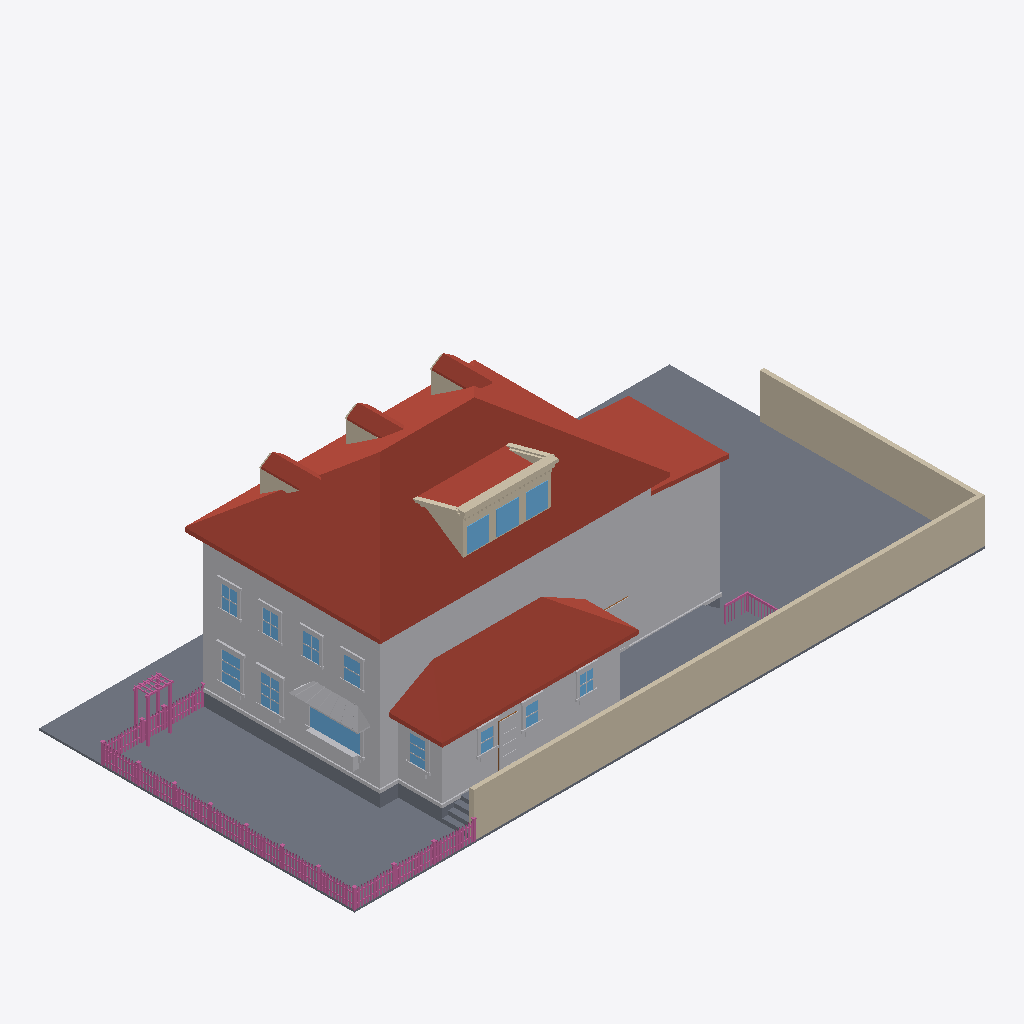
Isometric view of an IFC building model (IFC-SPF (STEP), schema IFC4, length unit metre), seen from the south-west, elements coloured by IFC class: 167 railings (pink), 78 other elements (light grey), 20 walls (beige), 14 windows (light blue), 13 slabs (grey), 10 roofs (red-brown), 1 door (brown).
Extent 30.6 m × 15.3 m × 10.8 m (x, y, z). Elements (771): 305 IfcBuildingElementProxy, 230 IfcRailing, 117 IfcWindow, 84 IfcWall, 21 IfcSlab, 10 IfcRoof, 4 IfcDoor.

HEADER;
FILE_DESCRIPTION(('ViewDefinition[DesignTransferView]'),'2;1');
FILE_NAME('/dev/null','2026-06-20T16:28:14+00:00',(''),(''),'IfcOpenShell 0.8.5','IfcOpenShell 0.8.5','Nobody');
FILE_SCHEMA(('IFC4'));
ENDSEC;
DATA;
#1=IFCPROJECT('3bOr69z7r32Brc2qiGKaLQ',$,'Eureka Residence',$,$,$,$,(#10),#5);
#12=IFCSITE('3dIOmPYzD15eC5jtUCBqOY',$,'Site',$,$,$,$,$,$,$,$,$,$,$);
#13=IFCBUILDING('38OqejRSb6IQVH31OidrUk',$,'Eureka House',$,$,$,$,$,$,$,$,$);
#14=IFCBUILDINGSTOREY('00RhU1fA1EDAShm2yQxzpZ',$,'Site',$,$,$,$,$,$,$);
#18=IFCSLAB('2ecs8MeG59TQpStWCfqeQk',$,'Lot',$,$,#42,#31,$,.BASESLAB.);
#170=IFCROOF('3hBms0bC501AXltwcfYlKg',$,'Roof - primary',$,$,#181,#171,$,.HIP_ROOF.);
#67=IFCBUILDINGELEMENTPROXY('1VZs65ZDP3cBUVZUIhHnUP',$,'Massing - primary',$,$,#90,#80,$,$);
#17176=IFCWALL('35W0N4uYzDbvtk9PycVywO',$,'Lot wall - south',$,$,#17199,#17189,$,$);
#2314=IFCROOF('11LilVxcX39ufS2cDfLO67',$,'Roof - scullery',$,$,#2325,#2315,$,.SHED_ROOF.);
#17200=IFCWALL('0ltd3KeTzAFRtEHb1pIKeq',$,'Lot wall - east',$,$,#17220,#17210,$,$);
#2113=IFCBUILDINGELEMENTPROXY('0pmBhERBL82hSfn6BgRuz8',$,'Massing - extension',$,$,#2124,#2114,$,$);
#2250=IFCBUILDINGELEMENTPROXY('3KKOyvo91CMxsq4HMveRyI',$,'Massing - scullery',$,$,#2261,#2251,$,$);
#2155=IFCROOF('00AhCcZ$n98xf4rr7bx_HJ',$,'Roof - extension',$,$,#2166,#2156,$,.SHED_ROOF.);
#16438=IFCSLAB('3OHLpPqADFr8dMPTZg8017',$,'Deck',$,$,#16458,#16448,$,$);
#43=IFCSLAB('2c$QD4DYP1J8c1JekNE5k$',$,'Crawlspace - primary',$,$,#66,#56,$,.BASESLAB.);
#1189=IFCROOF('1K9xdfPmb5cQ1aKafmWlLY',$,'Shed dormer roof',$,$,#1200,#1190,$,$);
#16414=IFCSLAB('2CVyph69b7K8bUbGKkPuqk',$,'Deck',$,$,#16437,#16427,$,$);
#16105=IFCBUILDINGELEMENTPROXY('2pzh22mrz8MRHzCTQs5b3W',$,'Kitchen awning',$,$,#16116,#16106,$,$);
#1201=IFCWALL('2uspX6jQv3HRFXEmR8WpeY',$,'Parapet coping',$,$,#1221,#1211,$,$);
#431=IFCROOF('0gD30acY527eDra7mYTsfs',$,'Dormer 1 roof W',$,$,#442,#432,$,$);
#2041=IFCBUILDINGELEMENTPROXY('24YpchOP9D3B73ADhkYB3k',$,'Water table - primary',$,$,#2061,#2051,$,$);
#1031=IFCROOF('1SL_bSCZL5q8KvTljW$M0q',$,'Dormer 3 roof W',$,$,#1042,#1032,$,$);
#4840=IFCWINDOW('277LP5dBH4e8hKoBv08xtm',$,'Window - Kitchen W (picture)',$,$,#4860,#4850,$,$,$,$,$,$);
#731=IFCROOF('0bZNdwB891CATunM_OTQae',$,'Dormer 2 roof W',$,$,#742,#732,$,$);
#2188=IFCSLAB('3QgxAhswb1zRO$7As5V3ZC',$,'Crawlspace - scullery',$,$,#2208,#2198,$,.BASESLAB.);
#1110=IFCWALL('0MgBH2SYjDMOW3ZDZPpuEl',$,'Shed dormer cheek W',$,$,#1121,#1111,$,$);
#1957=IFCWINDOW('0wu0VwOrf4afamxWYCKmUP',$,'Shed dormer window 2',$,$,#1977,#1967,$,$,$,$,$,$);
#1915=IFCWINDOW('102bd9SDPCA8tLPO5UrvXm',$,'Shed dormer window 1',$,$,#1935,#1925,$,$,$,$,$,$);
#1999=IFCWINDOW('0mhN1IUhv3quObD1KX1Yru',$,'Shed dormer window 3',$,$,#2019,#2009,$,$,$,$,$,$);
#1873=IFCWALL('0bFgwTMAbB79SclVNpnmPb',$,'Shed dormer head',$,$,#1893,#1883,$,$);
#16369=IFCBUILDINGELEMENTPROXY('3nYQGmiX9FdwUR0nhr2rH4',$,'Kitchen planter box',$,$,#16389,#16379,$,$);
#5659=IFCWINDOW('1Z$pokOizCIBK3TuZkCn8e',$,'Window - Dining W2',$,$,#5679,#5669,$,$,$,$,$,$);
#5449=IFCWINDOW('3mbcu16Mn3rP0ryW5oYkHd',$,'Window - Dining W1',$,$,#5469,#5459,$,$,$,$,$,$);
#16390=IFCBUILDINGELEMENTPROXY('2VXHH7qo188R$kHqiNxzUx',$,'Kitchen planter greenery',$,$,#16413,#16403,$,$);
#8524=IFCBUILDINGELEMENTPROXY('3JBG9Qo5P25PO6ofwFd2B7',$,'Back Door part',$,$,#8544,#8534,$,$);
#352=IFCWALL('18AR$Pih95ch1gKtdozkVG',$,'Dormer 1 cheek W',$,$,#363,#353,$,$);
#952=IFCWALL('0_sCtMiGvF8ObO$_jlIH8K',$,'Dormer 3 cheek W',$,$,#963,#953,$,$);
#8209=IFCWINDOW('0iMNXv1OT3HhY2ukWSzCXG',$,'Window - Scullery E',$,$,#8229,#8219,$,$,$,$,$,$);
#19238=IFCRAILING('0sqB810Or0Mu$ZfW4KOPz6',$,'Fence rail',$,$,#19258,#19248,$,$);
#19217=IFCRAILING('2Tf9PpWEzF2vGDbf8aZEX6',$,'Fence rail',$,$,#19237,#19227,$,$);
#9469=IFCWINDOW('2h1SNvddfDqu$j7HpWZKF9',$,'Upper - West 1',$,$,#9489,#9479,$,$,$,$,$,$);
#652=IFCWALL('2onGs6Se97TvKAtEGEMgiL',$,'Dormer 2 cheek W',$,$,#663,#653,$,$);
#9637=IFCWINDOW('3X2mAdl3v1mgdpfytCvlWg',$,'Upper - West 2',$,$,#9657,#9647,$,$,$,$,$,$);
#2326=IFCBUILDINGELEMENTPROXY('2kKJZDVVbAc9nDeSFWNk6F',$,'Water table - scullery',$,$,#2346,#2336,$,$);
#9805=IFCWINDOW('2KmTMEQO98jPnXL$hMXqX0',$,'Upper - West 3',$,$,#9825,#9815,$,$,$,$,$,$);
#9973=IFCWINDOW('10MS7RbibEAAPx6fQsCkwe',$,'Upper - West 4',$,$,#9993,#9983,$,$,$,$,$,$);
#1714=IFCWALL('0ZF7hgM1HCGgJjYO3gGnk0',$,'Parapet coping side',$,$,#1725,#1715,$,$);
#1222=IFCWALL('1wDHCN$KX2bAv$hrxPjDXS',$,'Parapet cornice',$,$,#1242,#1232,$,$);
#7831=IFCWINDOW('00hyGfcV5F8RgsTflKDvrJ',$,'Window - Scullery S2',$,$,#7851,#7841,$,$,$,$,$,$);
#8020=IFCWINDOW('0SFU0mIwz1nBEZfRpiC3I0',$,'Window - Scullery S3',$,$,#8040,#8030,$,$,$,$,$,$);
#7642=IFCWINDOW('3f8LV7Jhz1DBIcKnuZNgRN',$,'Window - Scullery S1',$,$,#7662,#7652,$,$,$,$,$,$);
#2167=IFCBUILDINGELEMENTPROXY('0F3s1e8BH1AAxupNwx_x3S',$,'Water table - extension',$,$,#2187,#2177,$,$);
#1798=IFCWALL('018Wbv7ib1xQPs1Q7nkyo_',$,'Parapet coping side',$,$,#1809,#1799,$,$);
#16543=IFCSLAB('3QiZrvfxb6885xrNJSeX4D',$,'Deck step W1',$,$,#16563,#16553,$,$);
#4795=IFCBUILDINGELEMENTPROXY('1qeVNsvfvFPABS9g7regTd',$,'Family -) Patio part',$,$,#4818,#4808,$,$);
#16501=IFCSLAB('0BihZ7YlH3QvX3vlxJDk9t',$,'Deck step W0',$,$,#16521,#16511,$,$);
#24777=IFCRAILING('3owFP74vfAa80EfIKnASWP',$,'Trellis post',$,$,#24797,#24787,$,$);
#24735=IFCRAILING('1H4P6afNf0Y8JtmXpy2WvS',$,'Trellis post',$,$,#24755,#24745,$,$);
#1978=IFCWALL('1eB0tek$TBov1dV0MBmswB',$,'Shed dormer jamb 2',$,$,#1998,#1988,$,$);
#8461=IFCBUILDINGELEMENTPROXY('03U7uX475CZuViSa50dVkf',$,'Back Door part',$,$,#8481,#8471,$,$);
#1936=IFCWALL('1tlYsgxZD9eesMLfb2Je5l',$,'Shed dormer jamb 1',$,$,#1956,#1946,$,$);
#1147=IFCWALL('2aJu9yDBrFAvDLT5JQwMMf',$,'Shed dormer cheek E',$,$,#1158,#1148,$,$);
#1073=IFCROOF('0pvuEdbon9S8Kl7Gjc8s2m',$,'Dormer 3 roof E',$,$,#1084,#1074,$,$);
#473=IFCROOF('0I4pv13r9DEQwpakHrwLf6',$,'Dormer 1 roof E',$,$,#484,#474,$,$);
#17242=IFCRAILING('3RTA36yS96wfGcaq37CCf3',$,'Fence rail',$,$,#17262,#17252,$,$);
#17221=IFCRAILING('0NaPLn63b47Ad1WtMiHbQZ',$,'Fence rail',$,$,#17241,#17231,$,$);
#5470=IFCBUILDINGELEMENTPROXY('1TFeh_BDH5I8f02gIv0sKG',$,'Casing - Window - Dining W1',$,$,#5490,#5480,$,$);
#773=IFCROOF('37FmXae2P6SfzFz26Sz_L8',$,'Dormer 2 roof E',$,$,#784,#774,$,$);
#16606=IFCSLAB('3cCSK654L9rv1ReJLvOTnl',$,'Deck step E3',$,$,#16626,#16616,$,$);
#8230=IFCBUILDINGELEMENTPROXY('1AW2IqHl96z9y76kxx84Ah',$,'Casing - Window - Scullery E',$,$,#8250,#8240,$,$);
#5575=IFCBUILDINGELEMENTPROXY('20LO5oGxb7ZuR0SooPUOoN',$,'Header - Window - Dining W1',$,$,#5595,#5585,$,$);
#24798=IFCRAILING('3I1Rw6Cef86R9CUQzZtUCk',$,'Trellis post',$,$,#24818,#24808,$,$);
#5785=IFCBUILDINGELEMENTPROXY('0_Ig09yzDF9OTiVpkE77pP',$,'Header - Window - Dining W2',$,$,#5805,#5795,$,$);
#16585=IFCSLAB('0jzgA23tv1oB2xRo89nKzF',$,'Deck step W2',$,$,#16605,#16595,$,$);
#1894=IFCWALL('3aigjan9bF0uO7ewSds5bp',$,'Shed dormer jamb 0',$,$,#1914,#1904,$,$);
#8440=IFCBUILDINGELEMENTPROXY('05_0RII11Exxj2G9ejR5WN',$,'Back Door part',$,$,#8460,#8450,$,$);
#5680=IFCBUILDINGELEMENTPROXY('1wNL0wOUvFSej7ho2NJMrf',$,'Casing - Window - Dining W2',$,$,#5700,#5690,$,$);
#5491=IFCBUILDINGELEMENTPROXY('1_NYXNDKXBHwZCS0GgsOCq',$,'Casing - Window - Dining W1',$,$,#5511,#5501,$,$);
#5701=IFCBUILDINGELEMENTPROXY('0cBOWHMpj4QuRSQZjtz7nd',$,'Casing - Window - Dining W2',$,$,#5721,#5711,$,$);
#24756=IFCRAILING('1kLD3On0P09ef0uwL9IbTO',$,'Trellis post',$,$,#24776,#24766,$,$);
#5743=IFCBUILDINGELEMENTPROXY('3vBsEBb6bCneL0S6UJnQZs',$,'Sill - Window - Dining W2',$,$,#5763,#5753,$,$);
#7873=IFCBUILDINGELEMENTPROXY('32z$KU3rP5oudEbHSRxR0D',$,'Casing - Window - Scullery S2',$,$,#7893,#7883,$,$);
#5533=IFCBUILDINGELEMENTPROXY('1WNED4QTv93ukz2XI$JTWm',$,'Sill - Window - Dining W1',$,$,#5553,#5543,$,$);
#9994=IFCBUILDINGELEMENTPROXY('13ewxFiLLEmuiD6BMxt6sn',$,'Casing - Upper - West 4',$,$,#10014,#10004,$,$);
#9658=IFCBUILDINGELEMENTPROXY('1mDDfa8erDjB8tMXYmM3Qb',$,'Casing - Upper - West 2',$,$,#9678,#9668,$,$);
#9847=IFCBUILDINGELEMENTPROXY('2LZ3vfH3933xgM7YAz4kbu',$,'Casing - Upper - West 3',$,$,#9867,#9857,$,$);
#7957=IFCBUILDINGELEMENTPROXY('3GW2WKwqb429OjdWOoVg1N',$,'Header - Window - Scullery S2',$,$,#7977,#7967,$,$);
#9490=IFCBUILDINGELEMENTPROXY('2a1eWpTo112vr7sj2JjNvw',$,'Casing - Upper - West 1',$,$,#9510,#9500,$,$);
#9826=IFCBUILDINGELEMENTPROXY('0FHWS8eHPE_fKDs_J_JTU7',$,'Casing - Upper - West 3',$,$,#9846,#9836,$,$);
#8146=IFCBUILDINGELEMENTPROXY('1_$fUoeEz7TvfKPah10nWD',$,'Header - Window - Scullery S3',$,$,#8166,#8156,$,$);
#10015=IFCBUILDINGELEMENTPROXY('2aAImpr9j6QwZRJDT_RyXe',$,'Casing - Upper - West 4',$,$,#10035,#10025,$,$);
#7768=IFCBUILDINGELEMENTPROXY('3h7vd4O7LCFAOrOvii7nkw',$,'Header - Window - Scullery S1',$,$,#7788,#7778,$,$);
#4690=IFCBUILDINGELEMENTPROXY('2IGIWSnL12SuxBOUCCPCdU',$,'Family -) Patio part',$,$,#4710,#4700,$,$);
#16648=IFCRAILING('1lUKG7XCfDFxqwHvStrSq8',$,'Deck rail E cap',$,$,#16671,#16661,$,$);
#8293=IFCBUILDINGELEMENTPROXY('2OzRNKgkPAfRdO9VSkfHRQ',$,'Sill - Window - Scullery E',$,$,#8313,#8303,$,$);
#4861=IFCBUILDINGELEMENTPROXY('1$DxazWDv9aezKfeBmrM7B',$,'Casing - Window - Kitchen W (picture)',$,$,#4881,#4871,$,$);
#8062=IFCBUILDINGELEMENTPROXY('0dqIk_yTXC7Rrh4E2eCI1s',$,'Casing - Window - Scullery S3',$,$,#8082,#8072,$,$);
#1852=IFCWALL('2WggmIjXf2q9pkdyys$$PM',$,'Shed dormer sill',$,$,#1872,#1862,$,$);
#8251=IFCBUILDINGELEMENTPROXY('086afJLl93we_HYKyLh_ev',$,'Casing - Window - Scullery E',$,$,#8271,#8261,$,$);
#7684=IFCBUILDINGELEMENTPROXY('1x0ELwqLP2LPpd4pwsmJWj',$,'Casing - Window - Scullery S1',$,$,#7704,#7694,$,$);
#7852=IFCBUILDINGELEMENTPROXY('3g4CvlTrn4FgRcUdtjxuUp',$,'Casing - Window - Scullery S2',$,$,#7872,#7862,$,$);
#9574=IFCBUILDINGELEMENTPROXY('3JVEpodkjC3hjtQBbpFkRg',$,'Header - Upper - West 1',$,$,#9594,#9584,$,$);
#9910=IFCBUILDINGELEMENTPROXY('2lfVPW3tjAsxtMs6_7NsK4',$,'Header - Upper - West 3',$,$,#9930,#9920,$,$);
#10078=IFCBUILDINGELEMENTPROXY('12SQEww6D4EgFyQUOjX6ns',$,'Header - Upper - West 4',$,$,#10098,#10088,$,$);
#5554=IFCBUILDINGELEMENTPROXY('3fPT7DG3v7MArfty0FBV9v',$,'Apron - Window - Dining W1',$,$,#5574,#5564,$,$);
#5764=IFCBUILDINGELEMENTPROXY('3kKcpIp0H7UugezccgcKtH',$,'Apron - Window - Dining W2',$,$,#5784,#5774,$,$);
#9742=IFCBUILDINGELEMENTPROXY('35_nK0pg93bwB0x7nraIud',$,'Header - Upper - West 2',$,$,#9762,#9752,$,$);
#7726=IFCBUILDINGELEMENTPROXY('1mfYtvG9LAJgF4RezrrDeq',$,'Sill - Window - Scullery S1',$,$,#7746,#7736,$,$);
#8041=IFCBUILDINGELEMENTPROXY('0WsPlcEJ17JeP_RlsfnM6U',$,'Casing - Window - Scullery S3',$,$,#8061,#8051,$,$);
#8104=IFCBUILDINGELEMENTPROXY('0fNFvZTOXCfvtRf5$OHU$V',$,'Sill - Window - Scullery S3',$,$,#8124,#8114,$,$);
#9679=IFCBUILDINGELEMENTPROXY('3tx9S21u94cP9YGAZCcdV4',$,'Casing - Upper - West 2',$,$,#9699,#9689,$,$);
#7915=IFCBUILDINGELEMENTPROXY('19aUX8BEzCke3Z5wqIGZlx',$,'Sill - Window - Scullery S2',$,$,#7935,#7925,$,$);
#2020=IFCWALL('3jOoU3Mdf2ZeVvXQZ9SAlU',$,'Shed dormer jamb end',$,$,#2040,#2030,$,$);
#19091=IFCRAILING('2nabMr4Ir1JxoKkXfLYBsc',$,'Fence post',$,$,#19111,#19101,$,$);
#1756=IFCWALL('0IM5Qdb896wBcPHOtAE4yV',$,'Parapet cornice side',$,$,#1767,#1757,$,$);
#9511=IFCBUILDINGELEMENTPROXY('0FQ3V$OOf8shVCo9vIEzxq',$,'Casing - Upper - West 1',$,$,#9531,#9521,$,$);
#23271=IFCRAILING('2Sv5UVrxL4Af_ZTWKpCl9E',$,'Fence post',$,$,#23291,#23281,$,$);
#4882=IFCBUILDINGELEMENTPROXY('1lVQ_fxpb1Ev6sSNjKc8gJ',$,'Casing - Window - Kitchen W (picture)',$,$,#4902,#4892,$,$);
#4732=IFCBUILDINGELEMENTPROXY('1jsoSWp2b6bhvphix_Cy19',$,'Family -) Patio part',$,$,#4752,#4742,$,$);
#9553=IFCBUILDINGELEMENTPROXY('3Az3B5gZLEzOOsTqTR_PSw',$,'Sill - Upper - West 1',$,$,#9573,#9563,$,$);
#10057=IFCBUILDINGELEMENTPROXY('2VB3$jADXEkuOwGUfJLlfQ',$,'Sill - Upper - West 4',$,$,#10077,#10067,$,$);
#8314=IFCBUILDINGELEMENTPROXY('0LUzlsyer77fY47Vsr7j0m',$,'Apron - Window - Scullery E',$,$,#8334,#8324,$,$);
#9889=IFCBUILDINGELEMENTPROXY('3Tf3CcfWvBHP_65NFto06f',$,'Sill - Upper - West 3',$,$,#9909,#9899,$,$);
#9721=IFCBUILDINGELEMENTPROXY('0Xvh63YTDBERWC0i9zxva7',$,'Sill - Upper - West 2',$,$,#9741,#9731,$,$);
#16987=IFCRAILING('0Z32rOLO53cvZBKU8aDWH4',$,'Deck rail S cap',$,$,#17007,#16997,$,$);
#2062=IFCSLAB('0LJyh$y3z9tPaPjEl1fBFv',$,'Crawlspace - extension',$,$,#2082,#2072,$,.BASESLAB.);
#182=IFCWALL('3_2ZBco6r6RxmqXTeTDPMF',$,'Dormer 1 jamb W',$,$,#202,#192,$,$);
#16627=IFCSLAB('3HoPDNOk5BxfF5_RmgdKXa',$,'Deck step W3',$,$,#16647,#16637,$,$);
#8419=IFCDOOR('0w1VlVMUr3zuOBryeVS$6X',$,'Back Door',$,$,#8439,#8429,$,$,$,$,$,$);
#19049=IFCRAILING('1fZYoynMzDJRhVdFTD7xPx',$,'Fence post',$,$,#19069,#19059,$,$);
#24651=IFCRAILING('1i$hjQey59ce$l7lXc_VoC',$,'Fence post',$,$,#24671,#24661,$,$);
#24819=IFCRAILING('2L2mGpkEv7WAlQnXK8ejjT',$,'Trellis beam',$,$,#24839,#24829,$,$);
#19175=IFCRAILING('1RDx8nG$DF_AY4HIUCnG$x',$,'Fence post',$,$,#19195,#19185,$,$);
#7663=IFCBUILDINGELEMENTPROXY('3yf04iIjD1rwi5XlU1qVcD',$,'Casing - Window - Scullery S1',$,$,#7683,#7673,$,$);
#23061=IFCRAILING('2LCtr4Dnr7lwTw8K9O5Ki3',$,'Fence post',$,$,#23081,#23071,$,$);
#24003=IFCRAILING('0CeoRQvZrEPwt2RK3Kq4oz',$,'Fence post',$,$,#24023,#24013,$,$);
#7747=IFCBUILDINGELEMENTPROXY('1f8NLPq1fBnB$fyxkoXGWy',$,'Apron - Window - Scullery S1',$,$,#7767,#7757,$,$);
#8125=IFCBUILDINGELEMENTPROXY('1Mg43EOtbFERYHpXgyXHUR',$,'Apron - Window - Scullery S3',$,$,#8145,#8135,$,$);
#23145=IFCRAILING('0hNbpnnOf1GvSPfdTiwdF1',$,'Fence post',$,$,#23165,#23155,$,$);
#9532=IFCBUILDINGELEMENTPROXY('37Lm39vNjE9ugxO3VILwmC',$,'Casing - Upper - West 1',$,$,#9552,#9542,$,$);
#7936=IFCBUILDINGELEMENTPROXY('0BFzBcxo50ueTBU5PjmSMx',$,'Apron - Window - Scullery S2',$,$,#7956,#7946,$,$);
#24066=IFCRAILING('0W_3kKqWHEAvyz1LRsFbuS',$,'Fence rail',$,$,#24086,#24076,$,$);
#9868=IFCBUILDINGELEMENTPROXY('3RiXJ3zzrBCeButkGnk1dF',$,'Casing - Upper - West 3',$,$,#9888,#9878,$,$);
#9700=IFCBUILDINGELEMENTPROXY('2hpW_1cEH6KxAOW_3ZzmLa',$,'Casing - Upper - West 2',$,$,#9720,#9710,$,$);
#10036=IFCBUILDINGELEMENTPROXY('0qtQBzJP9AzuRgE9Wp4DHZ',$,'Casing - Upper - West 4',$,$,#10056,#10046,$,$);
#17486=IFCRAILING('0HjV$RUS9FzuXYbE7ND0Yv',$,'Fence picket',$,$,#17497,#17487,$,$);
#17768=IFCRAILING('0VLmx$9_D9fO5$5DK3emQI',$,'Fence picket',$,$,#17779,#17769,$,$);
#19388=IFCRAILING('0CqBVGrtvEswtEXNEy5Tdu',$,'Fence picket',$,$,#19399,#19389,$,$);
#20939=IFCRAILING('3fMNMjQe12YuJQEN7WF0nN',$,'Fence picket',$,$,#20950,#20940,$,$);
#17533=IFCRAILING('3UkMAZU5X7zROmM21OZ46K',$,'Fence picket',$,$,#17544,#17534,$,$);
#20610=IFCRAILING('2nfYIbSgf0tgCzKz1mK_$8',$,'Fence picket',$,$,#20621,#20611,$,$);
#20657=IFCRAILING('0lmaIA1kr9A8J1r8ekRWjH',$,'Fence picket',$,$,#20668,#20658,$,$);
#22208=IFCRAILING('2tyJ0pEdj55fFw0vzFA5ST',$,'Fence picket',$,$,#22219,#22209,$,$);
#23376=IFCRAILING('2HqEnctDX4lf2D$WlwQQCd',$,'Fence rail',$,$,#23396,#23386,$,$);
#17815=IFCRAILING('3fQN4BM1T3e8Od5ZW4d9XI',$,'Fence picket',$,$,#17826,#17816,$,$);
#18050=IFCRAILING('0mt7mXAU59SfKclF8a0HGm',$,'Fence picket',$,$,#18061,#18051,$,$);
#18755=IFCRAILING('3lt7fc5pb0YwNLR3WoLqKy',$,'Fence picket',$,$,#18766,#18756,$,$);
#19670=IFCRAILING('0M1EbQFGXCGRW48xPQoCH4',$,'Fence picket',$,$,#19681,#19671,$,$);
#21926=IFCRAILING('3WBf9AF7fDjhkgypaUmH2Z',$,'Fence picket',$,$,#21937,#21927,$,$);
#22255=IFCRAILING('36DPd$f9jBGQkTcaFkaClz',$,'Fence picket',$,$,#22266,#22256,$,$);
#22866=IFCRAILING('0lhQVSGu17LAu4cGFytMGu',$,'Fence picket',$,$,#22877,#22867,$,$);
#5512=IFCBUILDINGELEMENTPROXY('0YeuZysw18m9Nesy8gaxKX',$,'Casing - Window - Dining W1',$,$,#5532,#5522,$,$);
#19764=IFCRAILING('0XfZCs_vj7oeMfS5kqbbwk',$,'Fence picket',$,$,#19775,#19765,$,$);
#21315=IFCRAILING('1gJk$lM8T7tROdrrK5NuMH',$,'Fence picket',$,$,#21326,#21316,$,$);
#21597=IFCRAILING('2v9KljBaX3qB2intXbN$IV',$,'Fence picket',$,$,#21608,#21598,$,$);
#21879=IFCRAILING('13vAnH48z479xtj54HK47K',$,'Fence picket',$,$,#21890,#21880,$,$);
#23355=IFCRAILING('0kcwjhTBD4bA_lNRcggQIe',$,'Fence rail',$,$,#23375,#23365,$,$);
#8482=IFCBUILDINGELEMENTPROXY('2iEOqV$FH7yuf3n8vNeuQr',$,'Back Door part',$,$,#8502,#8492,$,$);
#17439=IFCRAILING('1Qpyi33av7xfi9TK8mgFpp',$,'Fence picket',$,$,#17450,#17440,$,$);
#18097=IFCRAILING('0AeD2UtcP9TRjt3ZLbhgA$',$,'Fence picket',$,$,#18108,#18098,$,$);
#18379=IFCRAILING('31zs$Xe_HBgPEg4sxosXvn',$,'Fence picket',$,$,#18390,#18380,$,$);
#18708=IFCRAILING('0P7UIg$$f44eXpNl4COra8',$,'Fence picket',$,$,#18719,#18709,$,$);
#18990=IFCRAILING('1hGJbPMlL5rgo6a2BrH3MP',$,'Fence picket',$,$,#19001,#18991,$,$);
#19435=IFCRAILING('271hOKOXj9RA8TUw5zhroP',$,'Fence picket',$,$,#19446,#19436,$,$);
#20046=IFCRAILING('10uirHm6T6xx6aFjNanjwP',$,'Fence picket',$,$,#20057,#20047,$,$);
#20093=IFCRAILING('3afnwKeKL9AxSC4iUJlDcf',$,'Fence picket',$,$,#20104,#20094,$,$);
#20704=IFCRAILING('0ykiIWt8jBFBOccj_bCotH',$,'Fence picket',$,$,#20715,#20705,$,$);
#20986=IFCRAILING('388paGq$rANOfsZGei1N$v',$,'Fence picket',$,$,#20997,#20987,$,$);
#22537=IFCRAILING('1qoT44Pj15BfyDOewUtffN',$,'Fence picket',$,$,#22548,#22538,$,$);
#22584=IFCRAILING('1IOR7fU$v7GuWGrtosirgv',$,'Fence picket',$,$,#22595,#22585,$,$);
#23526=IFCRAILING('1rY_WIsLH65B7OrvLUhKn9',$,'Fence picket',$,$,#23537,#23527,$,$);
#23855=IFCRAILING('38EPsK7A540P8nySx5P8u4',$,'Fence picket',$,$,#23866,#23856,$,$);
#24404=IFCRAILING('1kYrTYOEL3fwg4CxnEU2gq',$,'Fence picket',$,$,#24415,#24405,$,$);
#5722=IFCBUILDINGELEMENTPROXY('2hWn_Wikf7uPCHJmurY52s',$,'Casing - Window - Dining W2',$,$,#5742,#5732,$,$);
#18144=IFCRAILING('2OLDdtsqv2uxPiElVp4APH',$,'Fence picket',$,$,#18155,#18145,$,$);
#19717=IFCRAILING('2EKkyEzMH0sgP1RG8yyJ9D',$,'Fence picket',$,$,#19728,#19718,$,$);
#19999=IFCRAILING('0be5JrSnbBHv3wNQKdqlZy',$,'Fence picket',$,$,#20010,#20000,$,$);
#21268=IFCRAILING('22VWVTqYLBp8N319QQAtVW',$,'Fence picket',$,$,#21279,#21269,$,$);
#21550=IFCRAILING('2xv8QZ6aT1u9QonalDPtxf',$,'Fence picket',$,$,#21561,#21551,$,$);
#21644=IFCRAILING('3wMY$kIGvAreVmIkFQQPwh',$,'Fence picket',$,$,#21655,#21645,$,$);
#22819=IFCRAILING('2BMSRyoW19fesVlWigpJe_',$,'Fence picket',$,$,#22830,#22820,$,$);
#23573=IFCRAILING('2JtXCYjVHCOBt9EHfxm80B',$,'Fence picket',$,$,#23584,#23574,$,$);
#7705=IFCBUILDINGELEMENTPROXY('2OPemDEZvF9AQ2Px$vIMbn',$,'Casing - Window - Scullery S1',$,$,#7725,#7715,$,$);
#24451=IFCRAILING('3RgWqM5BH3yR3ncnhWNvVH',$,'Fence picket',$,$,#24462,#24452,$,$);
#485=IFCWALL('2Tw4z_739CSRc6ZnPTjWWZ',$,'Dormer 2 jamb W',$,$,#505,#495,$,$);
#7894=IFCBUILDINGELEMENTPROXY('0ACQzFbND1Ghn3gjqxreft',$,'Casing - Window - Scullery S2',$,$,#7914,#7904,$,$);
#19133=IFCRAILING('0xBUmSc69DWRcvJbuCVlTg',$,'Fence post',$,$,#19153,#19143,$,$);
#23187=IFCRAILING('11AAqPNub6Kv6KDRqvMXds',$,'Fence post',$,$,#23207,#23197,$,$);
ENDSEC;
